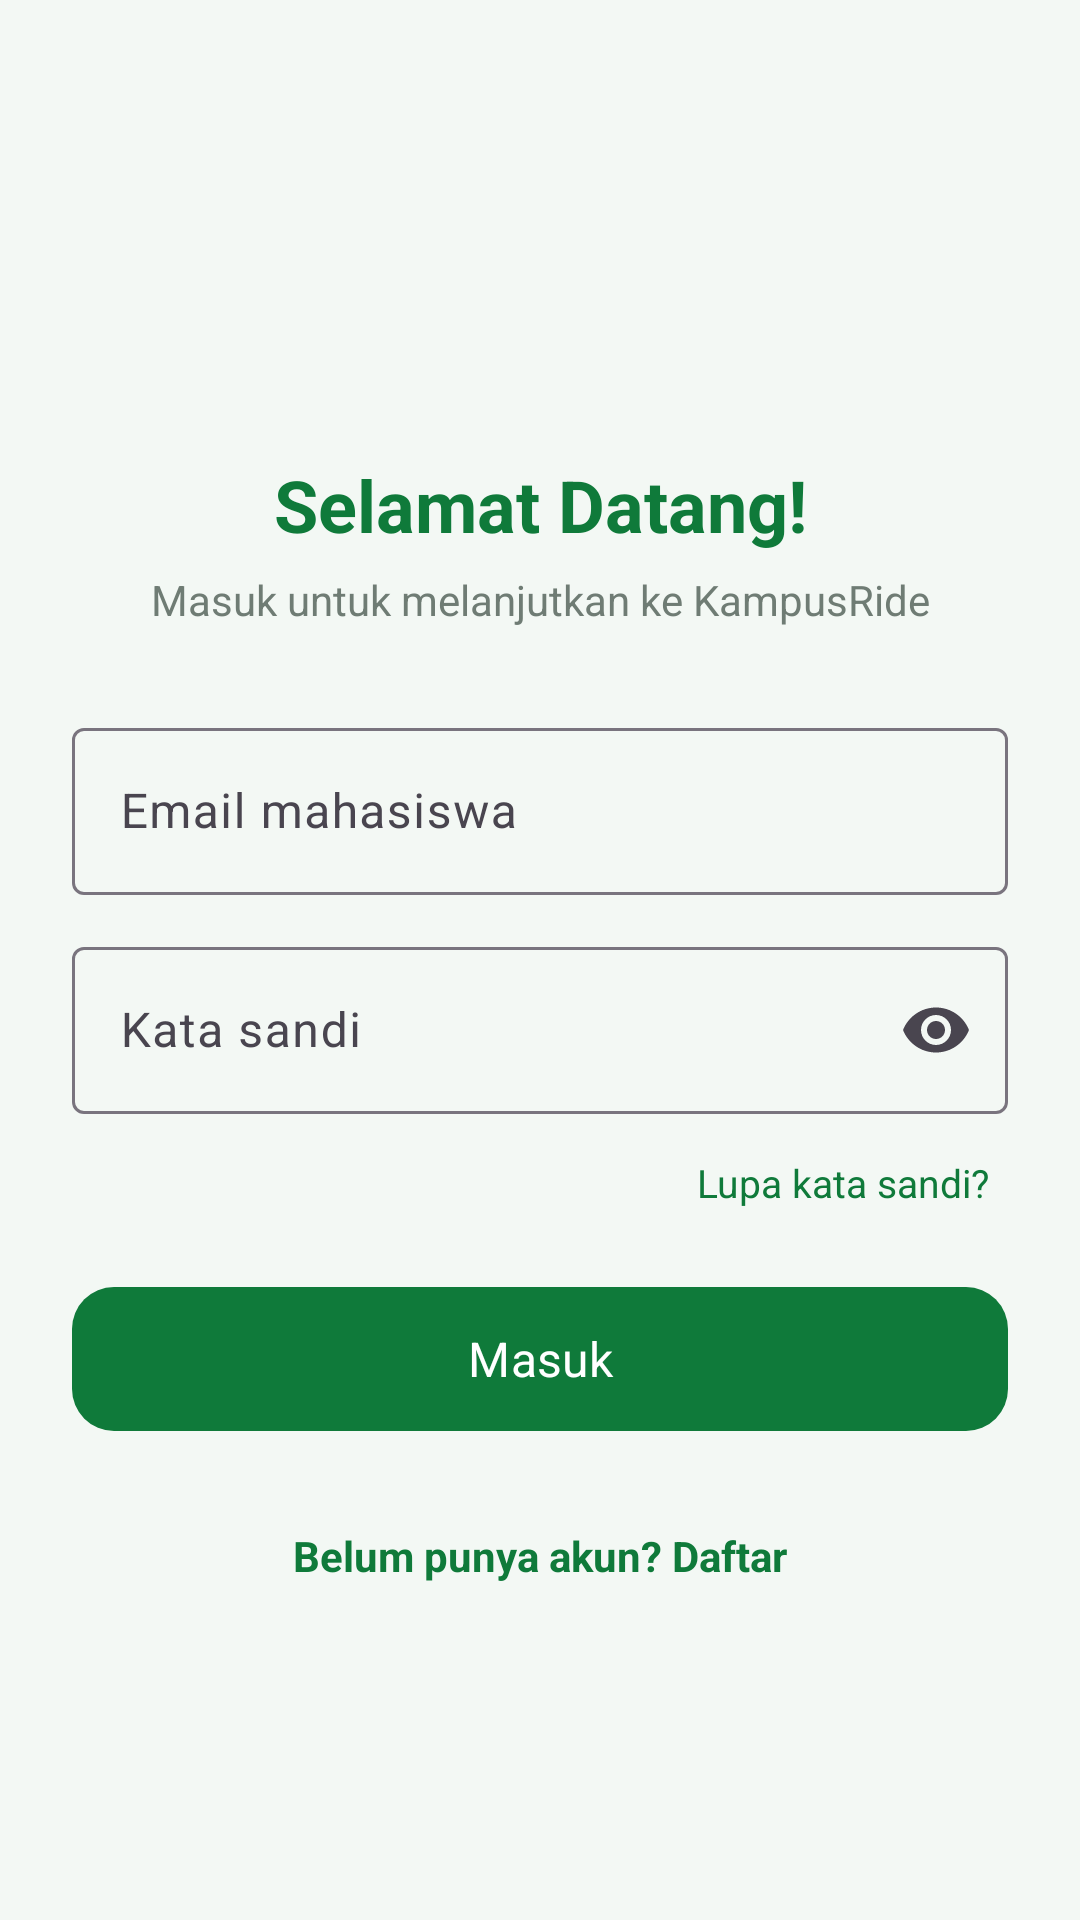

Layout XML and referenced resources for this Android screen:
<!-- AndroidManifest.xml: application theme Theme.KampusRide -->
<!-- res/layout/activity_login.xml -->
<?xml version="1.0" encoding="utf-8"?>
<ScrollView xmlns:android="http://schemas.android.com/apk/res/android"
    xmlns:app="http://schemas.android.com/apk/res-auto"
    android:id="@+id/loginRoot"
    android:layout_width="match_parent"
    android:layout_height="match_parent"
    android:background="@color/background"
    android:fillViewport="true">

    <LinearLayout
        android:layout_width="match_parent"
        android:layout_height="wrap_content"
        android:gravity="center_horizontal"
        android:orientation="vertical"
        android:padding="24dp">

        <ImageView
            android:layout_width="84dp"
            android:layout_height="84dp"
            android:layout_marginTop="24dp"
            android:contentDescription="@string/cd_logo"
            android:src="@drawable/logo_unimal" />

        <TextView
            android:layout_width="match_parent"
            android:layout_height="wrap_content"
            android:layout_marginTop="20dp"
            android:gravity="center"
            android:text="@string/login_title"
            android:textColor="@color/primary"
            android:textSize="24sp"
            android:textStyle="bold" />

        <TextView
            android:layout_width="match_parent"
            android:layout_height="wrap_content"
            android:layout_marginTop="6dp"
            android:gravity="center"
            android:text="@string/login_subtitle"
            android:textColor="@color/text_gray"
            android:textSize="14sp" />

        <com.google.android.material.textfield.TextInputLayout
            android:id="@+id/tilEmail"
            style="@style/Widget.Material3.TextInputLayout.OutlinedBox"
            android:layout_width="match_parent"
            android:layout_height="wrap_content"
            android:layout_marginTop="28dp"
            android:hint="@string/hint_email">

            <com.google.android.material.textfield.TextInputEditText
                android:id="@+id/etEmail"
                android:layout_width="match_parent"
                android:layout_height="wrap_content"
                android:inputType="textEmailAddress" />
        </com.google.android.material.textfield.TextInputLayout>

        <com.google.android.material.textfield.TextInputLayout
            android:id="@+id/tilPassword"
            style="@style/Widget.Material3.TextInputLayout.OutlinedBox"
            android:layout_width="match_parent"
            android:layout_height="wrap_content"
            android:layout_marginTop="12dp"
            android:hint="@string/hint_password"
            app:endIconMode="password_toggle">

            <com.google.android.material.textfield.TextInputEditText
                android:id="@+id/etPassword"
                android:layout_width="match_parent"
                android:layout_height="wrap_content"
                android:inputType="textPassword" />
        </com.google.android.material.textfield.TextInputLayout>

        <TextView
            android:id="@+id/tvForgot"
            android:layout_width="wrap_content"
            android:layout_height="wrap_content"
            android:layout_gravity="end"
            android:layout_marginTop="8dp"
            android:padding="6dp"
            android:text="@string/forgot_password"
            android:textColor="@color/primary"
            android:textSize="13sp" />

        <TextView
            android:id="@+id/tvError"
            android:layout_width="match_parent"
            android:layout_height="wrap_content"
            android:layout_marginTop="8dp"
            android:textColor="@color/red"
            android:textSize="13sp"
            android:visibility="gone" />

        <TextView
            android:id="@+id/tvInfo"
            android:layout_width="match_parent"
            android:layout_height="wrap_content"
            android:layout_marginTop="8dp"
            android:textColor="@color/green"
            android:textSize="13sp"
            android:visibility="gone" />

        <com.google.android.material.button.MaterialButton
            android:id="@+id/btnLogin"
            android:layout_width="match_parent"
            android:layout_height="56dp"
            android:layout_marginTop="16dp"
            android:text="@string/btn_login"
            android:textSize="16sp"
            app:cornerRadius="14dp" />

        <com.google.android.material.progressindicator.CircularProgressIndicator
            android:id="@+id/progressBar"
            android:layout_width="wrap_content"
            android:layout_height="wrap_content"
            android:layout_marginTop="16dp"
            android:indeterminate="true"
            android:visibility="gone" />

        <TextView
            android:id="@+id/tvRegister"
            android:layout_width="wrap_content"
            android:layout_height="wrap_content"
            android:layout_marginTop="20dp"
            android:padding="8dp"
            android:text="@string/login_no_account"
            android:textColor="@color/primary"
            android:textSize="14sp"
            android:textStyle="bold" />
    </LinearLayout>
</ScrollView>
<!-- resources referenced by this layout -->
<resources>
  <color name="background">#F3F8F4</color>
  <color name="green">#0F7A3A</color>
  <color name="primary">#0F7A3A</color>
  <color name="red">#C62828</color>
  <color name="text_gray">#6F7C74</color>
  <string name="btn_login">Masuk</string>
  <string name="cd_logo">Logo Universitas Malikussaleh</string>
  <string name="forgot_password">Lupa kata sandi?</string>
  <string name="hint_email">Email mahasiswa</string>
  <string name="hint_password">Kata sandi</string>
  <string name="login_no_account">Belum punya akun? Daftar</string>
  <string name="login_subtitle">Masuk untuk melanjutkan ke KampusRide</string>
  <string name="login_title">Selamat Datang!</string>
  <style name="Theme.KampusRide" parent="Base.Theme.KampusRide" />
  <style name="Base.Theme.KampusRide" parent="Theme.Material3.Light.NoActionBar">
          <item name="colorPrimary">@color/primary</item>
          <item name="colorOnPrimary">@color/white</item>
          <item name="colorSecondary">@color/gold</item>
          <item name="colorOnSecondary">@color/text_dark</item>
          <item name="colorError">@color/red</item>
          <item name="android:colorBackground">@color/background</item>
          <item name="android:windowBackground">@color/background</item>
          <item name="android:fontFamily">sans-serif</item>
      </style>
  <color name="white">#FFFFFF</color>
  <color name="gold">#E5AA16</color>
  <color name="text_dark">#1F2A24</color>
</resources>
